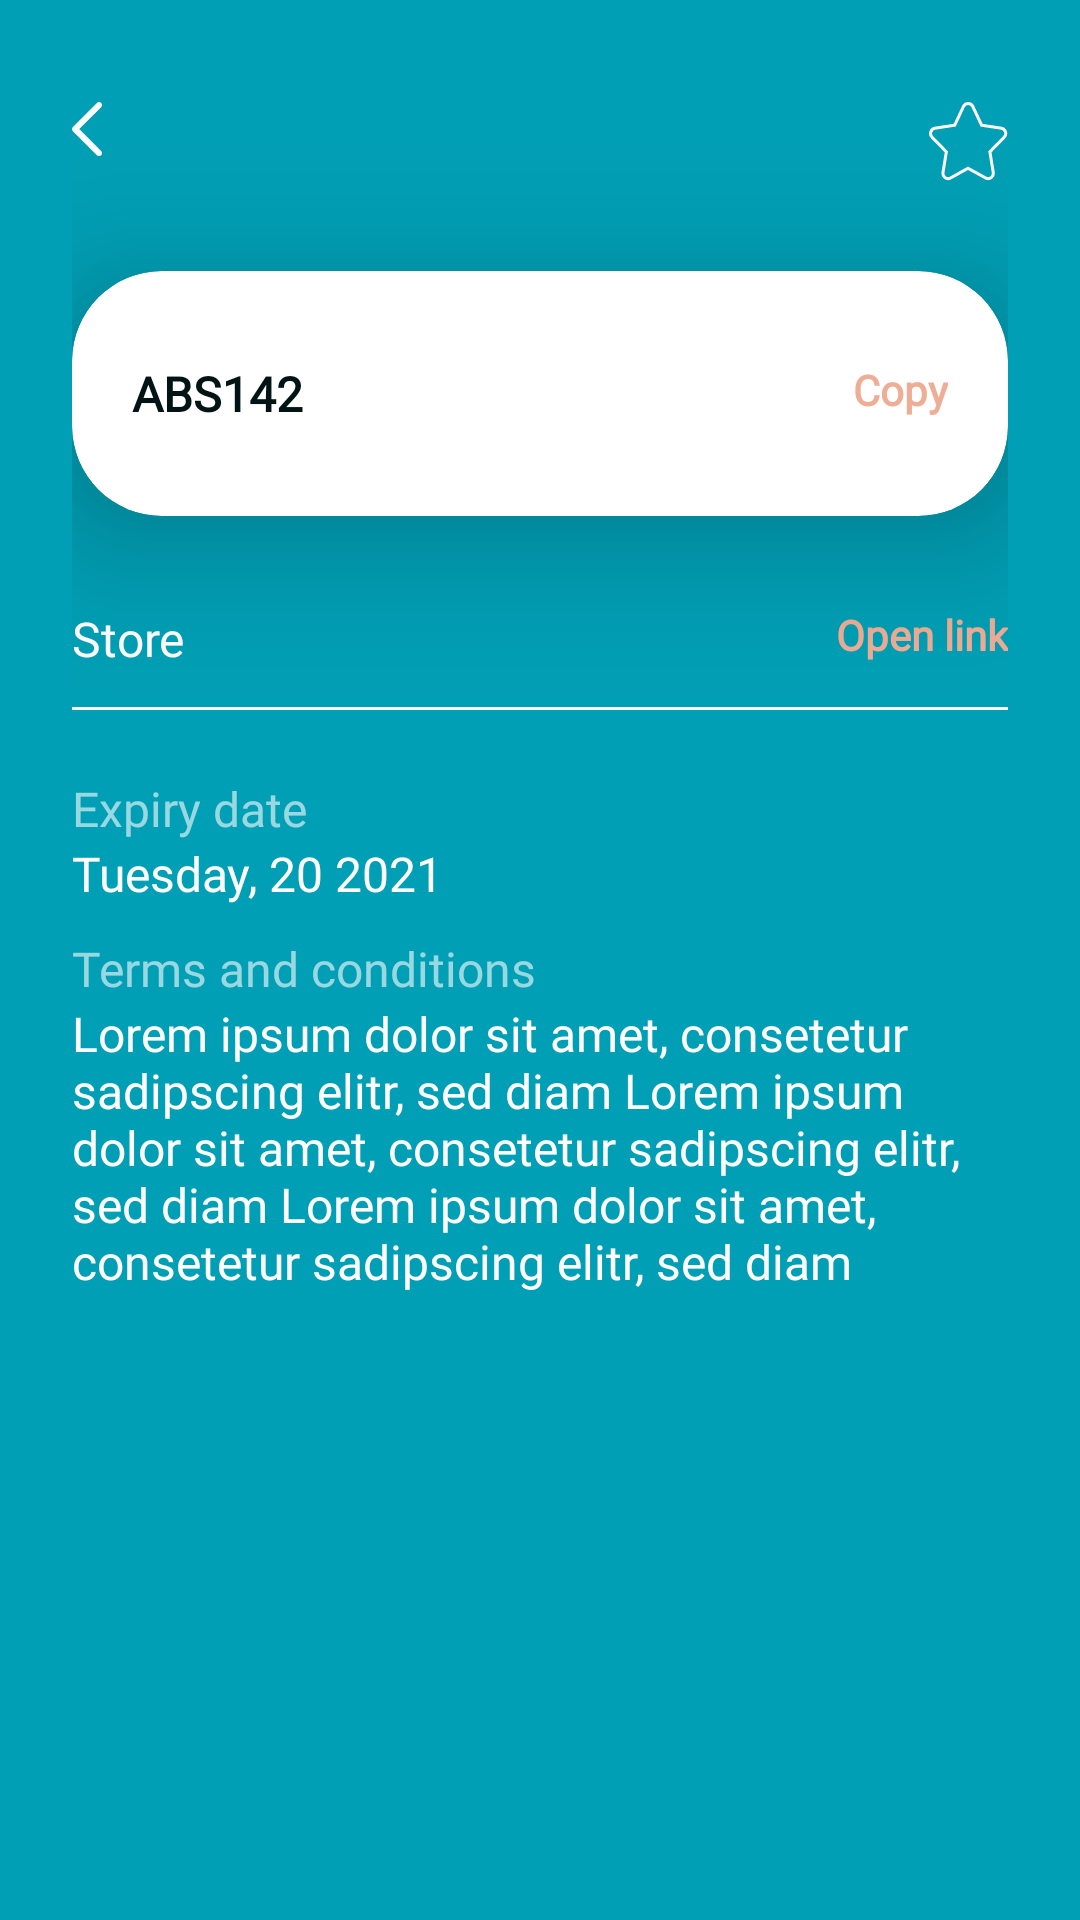

Reconstruct the res/layout file that produces this screen, plus the resources it refers to.
<!-- AndroidManifest.xml: application theme Theme.Promotr -->
<!-- res/layout/activity_promo.xml -->
<?xml version="1.0" encoding="utf-8"?>
<ScrollView xmlns:android="http://schemas.android.com/apk/res/android"
    xmlns:app="http://schemas.android.com/apk/res-auto"
    xmlns:tools="http://schemas.android.com/tools"
    android:layout_width="match_parent"
    android:layout_height="match_parent"
    tools:context=".view.promocodedetails.ui.PromoCodeDetailsActivity">

    <LinearLayout
        android:layout_width="match_parent"
        android:layout_height="wrap_content"
        android:orientation="vertical"
        android:padding="@dimen/screen_padding">


        <RelativeLayout
            android:layout_width="match_parent"
            android:layout_height="wrap_content"
            android:layout_marginTop="10dp">

            <ImageView
                android:layout_width="wrap_content"
                android:layout_height="wrap_content"
                android:layout_alignParentStart="true"
                android:contentDescription="@string/app_name"
                android:src="@drawable/back_arrow"
                app:tint="@color/white" />

            <ImageButton
                android:id="@+id/btn_favorite"
                android:layout_width="wrap_content"
                android:layout_height="wrap_content"
                android:layout_alignParentEnd="true"
                android:layout_gravity="start"
                android:background="@android:color/transparent"
                android:contentDescription="@string/app_name"
                android:src="@drawable/favorites"
                app:tint="@color/white" />

        </RelativeLayout>

        <androidx.cardview.widget.CardView
            android:layout_width="match_parent"
            android:layout_height="wrap_content"
            android:layout_marginVertical="30dp"
            android:background="@color/white"
            android:clipChildren="false"
            android:clipToPadding="false"
            android:elevation="30dp"
            android:padding="10dp"
            app:cardCornerRadius="30dp"
            app:cardElevation="30dp">

            <RelativeLayout
                android:layout_width="match_parent"
                android:layout_height="wrap_content"
                android:padding="20dp">

                <TextView
                    style="@style/text_dark_bold_16"
                    android:layout_width="wrap_content"
                    android:layout_height="wrap_content"
                    android:layout_alignParentStart="true"
                    android:paddingVertical="10dp"
                    android:text="ABS142" />

                <TextView
                    style="@style/text_secondary_bold_16"
                    android:layout_width="wrap_content"
                    android:layout_height="wrap_content"
                    android:layout_alignParentEnd="true"
                    android:paddingVertical="10dp"
                    android:text="@string/copy" />
            </RelativeLayout>
        </androidx.cardview.widget.CardView>

        <RelativeLayout
            android:layout_width="match_parent"
            android:layout_height="wrap_content">

            <TextView
                style="@style/text_medium_white_16"
                android:layout_width="wrap_content"
                android:layout_height="wrap_content"
                android:layout_alignParentStart="true"
                android:paddingVertical="0dp"
                android:text="@string/store" />

            <TextView
                style="@style/text_secondary_bold_16"
                android:layout_width="wrap_content"
                android:layout_height="wrap_content"
                android:layout_alignParentEnd="true"
                android:paddingVertical="0dp"
                android:text="@string/open_link" />
        </RelativeLayout>

        <View
            android:layout_width="match_parent"
            android:layout_height="1dp"
            android:layout_marginVertical="12dp"
            android:background="@color/white" />

        <TextView
            style="@style/text_medium_white_16"
            android:layout_width="wrap_content"
            android:layout_height="wrap_content"
            android:alpha="0.6"
            android:paddingTop="10dp"
            android:text="@string/expiry_date" />

        <TextView
            style="@style/text_medium_white_16"
            android:layout_width="wrap_content"
            android:layout_height="wrap_content"
            android:text="@string/dates" />

        <TextView
            style="@style/text_medium_white_16"
            android:layout_width="wrap_content"
            android:layout_height="wrap_content"
            android:alpha="0.6"
            android:paddingTop="10dp"
            android:text="@string/terms_and_conditions" />

        <TextView
            style="@style/text_medium_white_16"
            android:layout_width="wrap_content"
            android:layout_height="wrap_content"
            android:text="@string/texts" />

    </LinearLayout>

</ScrollView>
<!-- resources referenced by this layout -->
<resources>
  <color name="white">#FFFFFFFF</color>
  <dimen name="screen_padding">24dp</dimen>
  <!-- drawable back_arrow: png bitmap (drawable-hdpi, 281 bytes) -->
  <!-- drawable favorites: png bitmap (drawable-hdpi, 1325 bytes) -->
  <string name="app_name">Promotr</string>
  <string name="copy">Copy</string>
  <string name="dates">Tuesday, 20 2021</string>
  <string name="expiry_date">Expiry date</string>
  <string name="open_link">Open link</string>
  <string name="store">Store</string>
  <string name="terms_and_conditions">Terms and conditions</string>
  <string name="texts">Lorem ipsum dolor sit amet, consetetur sadipscing elitr, sed diam Lorem ipsum dolor sit amet, consetetur sadipscing elitr, sed diam Lorem ipsum dolor sit amet,              consetetur sadipscing elitr, sed diam</string>
  <style name="text_dark_bold_16">
          <item name="android:textSize">@dimen/text_font_size_16</item>
          <item name="android:textColor">@color/dark_text</item>
          <item name="android:textStyle">bold</item>
          <item name="android:fontFamily">@font/poppins_bold</item>
      </style>
  <style name="text_medium_white_16">
          <item name="android:textSize">@dimen/text_font_size_16</item>
          <item name="android:textColor">@color/white</item>
          <item name="android:textStyle">normal</item>
          <item name="android:fontFamily">@font/poppins_medium</item>
      </style>
  <style name="text_secondary_bold_16">
          <item name="android:textSize">@dimen/text_font_size_14</item>
          <item name="android:textColor">@color/secondary</item>
          <item name="android:textStyle">bold</item>
          <item name="android:fontFamily">@font/poppins_bold</item>
      </style>
  <style name="Theme.Promotr" parent="Theme.AppCompat.DayNight.NoActionBar">
          
          <item name="colorPrimary">@color/primary</item>
          <item name="colorPrimaryVariant">@color/primary_dark</item>
          <item name="colorOnPrimary">@color/white</item>
          
          <item name="colorSecondary">@color/secondary</item>
          <item name="colorSecondaryVariant">@color/secondary_dark</item>
          <item name="colorOnSecondary">@color/secondary_text_color</item>
          
          <item name="android:statusBarColor">@android:color/transparent</item>
          
          <item name="android:windowDisablePreview">true</item>
          <item name="android:windowBackground">@color/primary</item>
          <item name="android:windowLightStatusBar">true</item>
          <item name="android:windowDrawsSystemBarBackgrounds">true</item>
          <item name="android:windowTranslucentStatus">false</item>
          <item name="android:windowTranslucentNavigation">false</item>
          <item name="android:windowLayoutInDisplayCutoutMode" tools:targetApi="27">shortEdges</item>
  
  
      </style>
  <dimen name="text_font_size_16">16sp</dimen>
  <color name="dark_text">#001315</color>
  <dimen name="text_font_size_14">14sp</dimen>
  <color name="secondary">#EEAD95</color>
  <color name="primary">#019FB5</color>
  <color name="primary_dark">#007085</color>
  <color name="secondary_dark">#ba7d67</color>
  <color name="secondary_text_color">#000000</color>
</resources>
